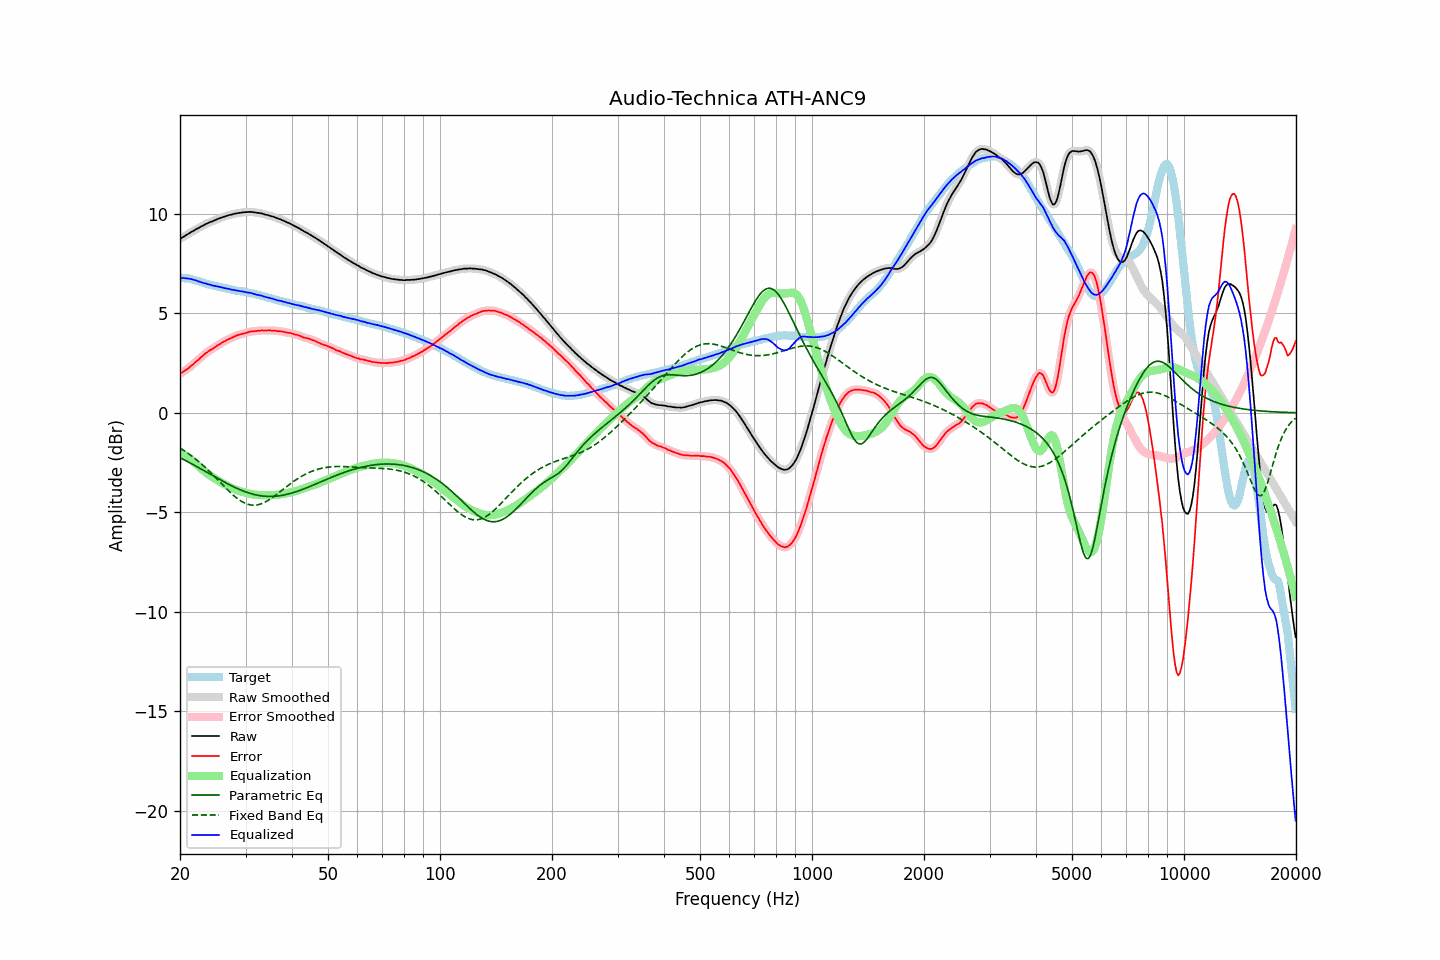

The data file committed next to this chart (first rows):
frequency, raw, error, smoothed, error_smoothed, equalization, parametric_eq, fixed_band_eq, equalized_raw, equalized_smoothed, target
20.00, 8.74, 1.95, 8.74, 1.96, -1.96, -2.25, -1.77, 6.78, 6.78, 6.78
20.20, 8.79, 2.01, 8.79, 2.01, -2.01, -2.29, -1.82, 6.78, 6.78, 6.77
20.40, 8.84, 2.07, 8.84, 2.07, -2.06, -2.33, -1.87, 6.77, 6.77, 6.77
20.61, 8.89, 2.12, 8.89, 2.12, -2.12, -2.38, -1.92, 6.77, 6.77, 6.76
20.81, 8.94, 2.18, 8.94, 2.17, -2.18, -2.42, -1.98, 6.76, 6.76, 6.76
21.02, 8.99, 2.23, 8.99, 2.23, -2.24, -2.46, -2.03, 6.75, 6.75, 6.76
21.23, 9.04, 2.30, 9.04, 2.29, -2.30, -2.50, -2.09, 6.74, 6.74, 6.74
21.44, 9.09, 2.37, 9.08, 2.36, -2.36, -2.55, -2.15, 6.72, 6.72, 6.72
21.66, 9.13, 2.43, 9.13, 2.43, -2.43, -2.59, -2.21, 6.69, 6.70, 6.70
21.87, 9.18, 2.51, 9.18, 2.50, -2.50, -2.64, -2.28, 6.68, 6.68, 6.67
22.09, 9.23, 2.58, 9.22, 2.57, -2.57, -2.68, -2.34, 6.66, 6.65, 6.65
22.31, 9.27, 2.64, 9.27, 2.64, -2.64, -2.73, -2.41, 6.62, 6.62, 6.63
22.54, 9.31, 2.71, 9.31, 2.71, -2.72, -2.77, -2.48, 6.59, 6.59, 6.60
22.76, 9.36, 2.79, 9.35, 2.78, -2.79, -2.82, -2.55, 6.57, 6.56, 6.57
22.99, 9.40, 2.86, 9.40, 2.86, -2.86, -2.86, -2.62, 6.54, 6.54, 6.54
23.22, 9.44, 2.93, 9.44, 2.93, -2.92, -2.91, -2.69, 6.51, 6.52, 6.51
23.45, 9.49, 3.00, 9.48, 2.99, -2.99, -2.95, -2.76, 6.50, 6.49, 6.49
23.69, 9.52, 3.05, 9.52, 3.05, -3.05, -3.00, -2.84, 6.47, 6.47, 6.47
23.92, 9.56, 3.11, 9.56, 3.11, -3.10, -3.05, -2.92, 6.45, 6.45, 6.45
24.16, 9.60, 3.16, 9.59, 3.16, -3.16, -3.09, -3.00, 6.44, 6.43, 6.44
24.40, 9.62, 3.20, 9.62, 3.21, -3.21, -3.14, -3.08, 6.40, 6.41, 6.42
24.65, 9.66, 3.26, 9.66, 3.26, -3.27, -3.18, -3.16, 6.39, 6.39, 6.40
24.89, 9.69, 3.31, 9.69, 3.32, -3.32, -3.23, -3.24, 6.37, 6.37, 6.37
25.14, 9.73, 3.37, 9.72, 3.37, -3.37, -3.28, -3.32, 6.36, 6.36, 6.35
25.39, 9.76, 3.42, 9.76, 3.42, -3.42, -3.32, -3.41, 6.34, 6.34, 6.33
25.65, 9.79, 3.46, 9.79, 3.47, -3.47, -3.37, -3.49, 6.32, 6.32, 6.32
25.91, 9.82, 3.52, 9.82, 3.52, -3.52, -3.41, -3.57, 6.30, 6.30, 6.29
26.16, 9.85, 3.56, 9.84, 3.56, -3.56, -3.45, -3.66, 6.28, 6.28, 6.28
26.43, 9.87, 3.60, 9.87, 3.61, -3.61, -3.50, -3.74, 6.26, 6.26, 6.26
26.69, 9.90, 3.65, 9.90, 3.65, -3.65, -3.54, -3.82, 6.25, 6.25, 6.25
26.96, 9.93, 3.70, 9.92, 3.69, -3.69, -3.58, -3.90, 6.24, 6.23, 6.23
27.23, 9.95, 3.73, 9.94, 3.73, -3.73, -3.62, -3.98, 6.22, 6.21, 6.22
27.50, 9.96, 3.76, 9.97, 3.77, -3.77, -3.66, -4.05, 6.19, 6.20, 6.20
27.77, 9.99, 3.81, 9.98, 3.80, -3.81, -3.70, -4.13, 6.18, 6.18, 6.18
28.05, 10.01, 3.84, 10.00, 3.84, -3.84, -3.74, -4.20, 6.17, 6.16, 6.17
28.33, 10.02, 3.88, 10.02, 3.88, -3.87, -3.78, -4.26, 6.15, 6.15, 6.14
28.62, 10.04, 3.91, 10.03, 3.90, -3.90, -3.81, -4.32, 6.14, 6.13, 6.13
28.90, 10.05, 3.92, 10.05, 3.93, -3.93, -3.85, -4.38, 6.12, 6.12, 6.12
29.19, 10.06, 3.95, 10.06, 3.95, -3.95, -3.88, -4.43, 6.10, 6.11, 6.10
29.48, 10.08, 3.97, 10.07, 3.97, -3.98, -3.92, -4.48, 6.10, 6.09, 6.10
29.78, 10.08, 3.99, 10.08, 3.99, -4.00, -3.95, -4.52, 6.08, 6.08, 6.08
30.08, 10.09, 4.02, 10.09, 4.02, -4.02, -3.98, -4.56, 6.07, 6.06, 6.07
30.38, 10.09, 4.04, 10.09, 4.04, -4.04, -4.00, -4.59, 6.05, 6.05, 6.05
30.68, 10.10, 4.07, 10.09, 4.07, -4.06, -4.03, -4.61, 6.04, 6.04, 6.03
30.99, 10.10, 4.09, 10.09, 4.08, -4.07, -4.05, -4.63, 6.02, 6.02, 6.01
31.30, 10.09, 4.09, 10.09, 4.09, -4.09, -4.08, -4.64, 6.00, 6.00, 6.00
31.61, 10.08, 4.09, 10.08, 4.10, -4.10, -4.10, -4.64, 5.97, 5.97, 5.99
31.93, 10.07, 4.11, 10.06, 4.11, -4.11, -4.12, -4.63, 5.95, 5.95, 5.95
32.24, 10.05, 4.11, 10.05, 4.12, -4.12, -4.13, -4.62, 5.93, 5.93, 5.93
32.57, 10.05, 4.14, 10.04, 4.13, -4.13, -4.15, -4.61, 5.92, 5.92, 5.91
32.89, 10.03, 4.13, 10.03, 4.13, -4.13, -4.16, -4.58, 5.90, 5.90, 5.90
33.22, 10.02, 4.15, 10.01, 4.14, -4.14, -4.17, -4.55, 5.88, 5.88, 5.87
33.55, 9.99, 4.13, 9.99, 4.14, -4.14, -4.18, -4.52, 5.85, 5.85, 5.86
33.89, 9.97, 4.14, 9.97, 4.14, -4.14, -4.19, -4.48, 5.83, 5.83, 5.83
34.23, 9.95, 4.13, 9.95, 4.14, -4.14, -4.20, -4.44, 5.80, 5.80, 5.81
34.57, 9.93, 4.15, 9.93, 4.14, -4.14, -4.20, -4.39, 5.79, 5.79, 5.78
34.92, 9.91, 4.15, 9.90, 4.14, -4.14, -4.20, -4.34, 5.77, 5.77, 5.76
35.27, 9.88, 4.13, 9.88, 4.14, -4.13, -4.20, -4.28, 5.74, 5.75, 5.75
35.62, 9.86, 4.13, 9.86, 4.13, -4.13, -4.20, -4.23, 5.73, 5.72, 5.73
35.97, 9.83, 4.13, 9.82, 4.12, -4.13, -4.19, -4.17, 5.70, 5.70, 5.69
... 635 more rows
